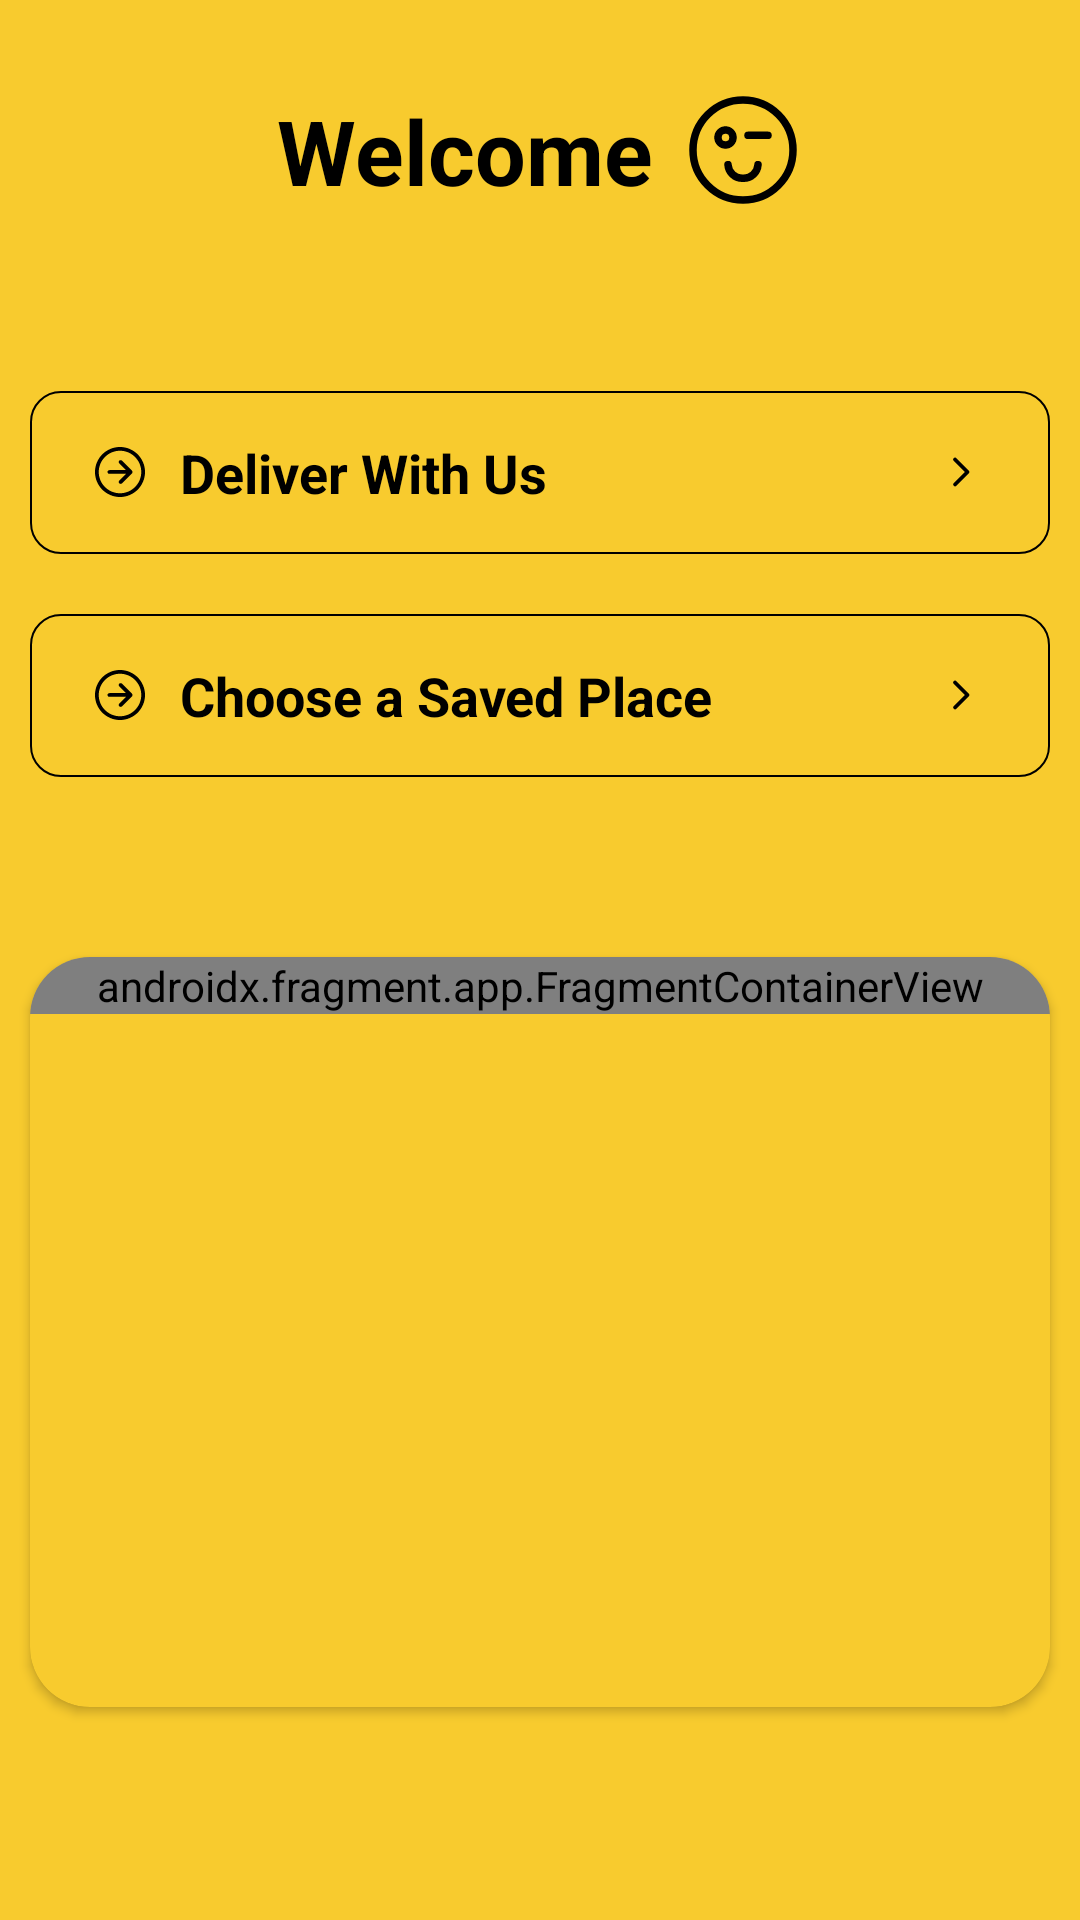

Produce the Android XML layout that renders to this screen, including the resource entries it uses.
<!-- AndroidManifest.xml: application theme Theme.AppCompat.Light.NoActionBar -->
<!-- res/layout/fragment_main.xml -->
<?xml version="1.0" encoding="utf-8"?>
<androidx.constraintlayout.widget.ConstraintLayout xmlns:android="http://schemas.android.com/apk/res/android"
    xmlns:tools="http://schemas.android.com/tools"
    android:layout_width="match_parent"
    android:layout_height="match_parent"
    xmlns:app="http://schemas.android.com/apk/res-auto"
    tools:context=".Fragments.BottomNavFragments.MainFragment"
    android:tag="welcomeMain"
    android:fitsSystemWindows="true"
    android:background="@color/backgroundColor">

        <TextView
            android:id="@+id/tvWlc"
            android:layout_width="wrap_content"
            android:layout_height="wrap_content"
            android:layout_marginTop="30dp"
            android:drawablePadding="10dp"
            android:text="@string/Welcome"
            android:textColor="@color/grayLines"
            android:textSize="30sp"
            android:textStyle="bold"
            app:layout_constraintStart_toStartOf="parent"
            app:layout_constraintEnd_toEndOf="parent"
            app:layout_constraintTop_toTopOf="parent"
            app:drawableTint="@color/grayLines"
            app:drawableRightCompat="@drawable/ic_emoji" />



        <TextView
            android:id="@+id/tvDeliver"
            android:layout_width="match_parent"
            android:layout_height="wrap_content"
            android:layout_marginHorizontal="10dp"
            android:paddingHorizontal="20dp"
            android:paddingVertical="15dp"
            android:drawablePadding="10dp"
            android:layout_marginTop="60dp"
            android:background="@drawable/tv_stroke"
            android:text="@string/deliver"
            android:textColor="@color/grayLines"
            android:textSize="18sp"
            android:textStyle="bold"
            app:layout_constraintTop_toBottomOf="@+id/tvWlc"
            app:layout_constraintStart_toStartOf="@+id/tvWlc"
            app:layout_constraintEnd_toEndOf="@+id/tvWlc"
            app:drawableLeftCompat="@drawable/ic_arrow_right_circle"
            app:drawableRightCompat="@drawable/ic_arrow_right"
            app:drawableTint="@color/grayLines" />
        <TextView
            android:id="@+id/tvChooseSavedPlace"
            android:layout_width="match_parent"
            android:layout_height="wrap_content"
            android:layout_marginHorizontal="10dp"
            android:paddingHorizontal="20dp"
            android:paddingVertical="15dp"
            android:drawablePadding="10dp"
            android:layout_marginTop="20dp"
            android:background="@drawable/tv_stroke"
            android:text="@string/ChooseASavedPlace"
            android:textColor="@color/grayLines"
            android:textSize="18sp"
            android:textStyle="bold"
            app:layout_constraintTop_toBottomOf="@+id/tvDeliver"
            app:layout_constraintStart_toStartOf="@+id/tvDeliver"
            app:layout_constraintEnd_toEndOf="@+id/tvDeliver"
            app:drawableLeftCompat="@drawable/ic_arrow_right_circle"
            app:drawableRightCompat="@drawable/ic_arrow_right"
            app:drawableTint="@color/grayLines" />


    <androidx.cardview.widget.CardView
        android:layout_width="match_parent"
        android:layout_height="250dp"
        android:layout_marginHorizontal="10dp"
        android:layout_marginTop="60dp"
        android:elevation="20dp"
        app:cardBackgroundColor="@color/backgroundColor"
        app:cardCornerRadius="20dp"
        app:layout_constraintEnd_toEndOf="@+id/tvChooseSavedPlace"
        app:layout_constraintStart_toStartOf="@+id/tvChooseSavedPlace"
        app:layout_constraintTop_toBottomOf="@+id/tvChooseSavedPlace">

       <RelativeLayout
           android:layout_width="match_parent"
           android:layout_height="wrap_content"
           android:background="@color/backgroundColor">
           <androidx.fragment.app.FragmentContainerView
               android:id="@+id/fcvMap"
               android:name="com.google.android.gms.maps.SupportMapFragment"
               android:layout_width="match_parent"
               android:layout_height="wrap_content" />
       </RelativeLayout>
    </androidx.cardview.widget.CardView>

</androidx.constraintlayout.widget.ConstraintLayout>
<!-- resources referenced by this layout -->
<resources>
  <color name="backgroundColor">#F8CB2E</color>
  <color name="grayLines">#000</color>
  <!-- drawable ic_arrow_right (drawable) -->
  <vector android:height="20dp" android:viewportHeight="24"
      android:viewportWidth="24" android:width="20dp" xmlns:android="http://schemas.android.com/apk/res/android">
      <path android:fillColor="#141124" android:pathData="M9.47,16.47A0.75,0.75 0,0 0,10.53 17.53l5,-5a0.75,0.75 0,0 0,0 -1.061l-5,-5A0.75,0.75 0,0 0,9.47 7.53l4.47,4.47Z"/>
  </vector>
  <!-- drawable ic_arrow_right_circle (drawable) -->
  <vector android:height="20dp" android:viewportHeight="24"
      android:viewportWidth="24" android:width="20dp" xmlns:android="http://schemas.android.com/apk/res/android">
      <path android:fillColor="#212121" android:fillType="nonZero"
          android:pathData="M12.0007,2.0007C17.5236,2.0007 22.0007,6.4779 22.0007,12.0007C22.0007,17.5236 17.5236,22.0007 12.0007,22.0007C6.4779,22.0007 2.0007,17.5236 2.0007,12.0007C2.0007,6.4779 6.4779,2.0007 12.0007,2.0007ZM12.0007,3.5007C7.3063,3.5007 3.5007,7.3063 3.5007,12.0007C3.5007,16.6951 7.3063,20.5007 12.0007,20.5007C16.6951,20.5007 20.5007,16.6951 20.5007,12.0007C20.5007,7.3063 16.6951,3.5007 12.0007,3.5007ZM11.6478,7.5538L11.7204,7.4697C11.9866,7.2034 12.4033,7.1792 12.6969,7.3971L12.781,7.4697L16.7819,11.4705C17.0482,11.7368 17.0723,12.1535 16.8544,12.4471L16.7818,12.5313L12.7802,16.5313C12.4873,16.8241 12.0124,16.824 11.7196,16.5311C11.4534,16.2647 11.4292,15.8481 11.6471,15.5545L11.7198,15.4704L14.4417,12.7497L7.75,12.75C7.3703,12.75 7.0565,12.4678 7.0068,12.1018L7,12C7,11.6203 7.2822,11.3065 7.6482,11.2568L7.75,11.25L14.4397,11.2497L11.7204,8.5303C11.4541,8.2641 11.4299,7.8474 11.6478,7.5538L11.7204,7.4697L11.6478,7.5538Z"
          android:strokeColor="#00000000" android:strokeWidth="1"/>
  </vector>
  <!-- drawable ic_emoji (drawable) -->
  <vector android:height="40dp" android:viewportHeight="24"
      android:viewportWidth="24" android:width="40dp" xmlns:android="http://schemas.android.com/apk/res/android">
      <path android:fillColor="#00000000"
          android:pathData="M12,12m-10,0a10,10 0,1 1,20 0a10,10 0,1 1,-20 0"
          android:strokeColor="#000" android:strokeLineCap="round"
          android:strokeLineJoin="round" android:strokeWidth="1.5"/>
      <path android:fillColor="#00000000"
          android:pathData="M13,9.07L17,9.07" android:strokeColor="#000"
          android:strokeLineCap="round" android:strokeLineJoin="round" android:strokeWidth="1.5"/>
      <path android:fillColor="#00000000"
          android:pathData="M8.5,9.5m-1.5,0a1.5,1.5 0,1 1,3 0a1.5,1.5 0,1 1,-3 0"
          android:strokeColor="#000" android:strokeLineCap="round"
          android:strokeLineJoin="round" android:strokeWidth="1.5"/>
      <path android:fillColor="#00000000" android:fillType="evenOdd"
          android:pathData="M9,14.93a2.87,2.87 0,0 0,3 2.72h0a2.87,2.87 0,0 0,3 -2.72"
          android:strokeColor="#000" android:strokeLineCap="round"
          android:strokeLineJoin="round" android:strokeWidth="1.5"/>
  </vector>
  <!-- drawable tv_stroke (drawable) -->
  <?xml version="1.0" encoding="utf-8"?>
  <shape xmlns:android="http://schemas.android.com/apk/res/android">
      <stroke android:width="0.5dp" android:color="@color/grayLines"/>
      <corners android:radius="10dp"/>
  </shape>
  <string name="ChooseASavedPlace">Choose a Saved Place</string>
  <string name="Welcome">Welcome</string>
  <string name="deliver">Deliver With Us</string>
  
      //bottom navbar
</resources>
